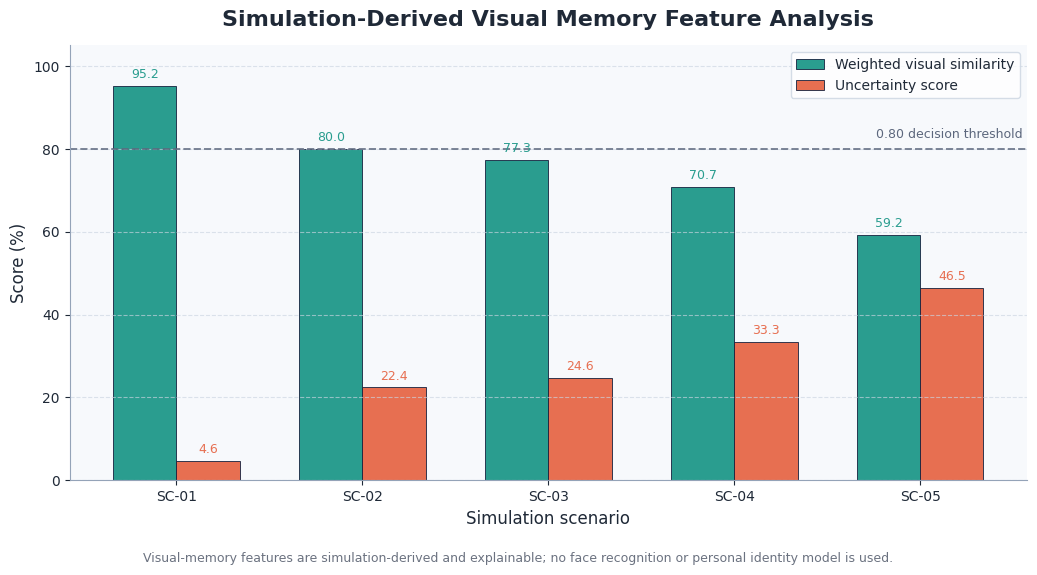
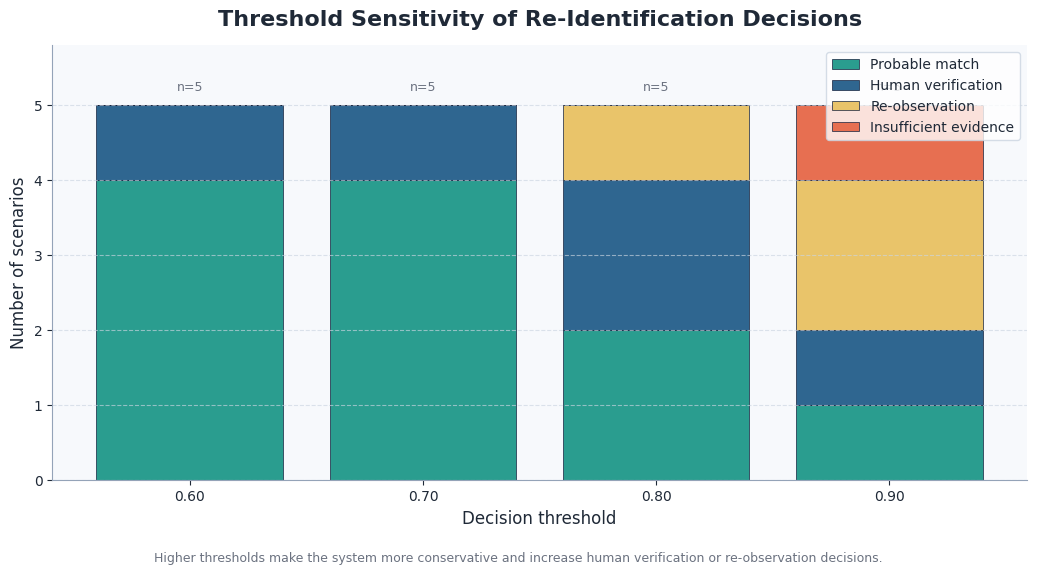
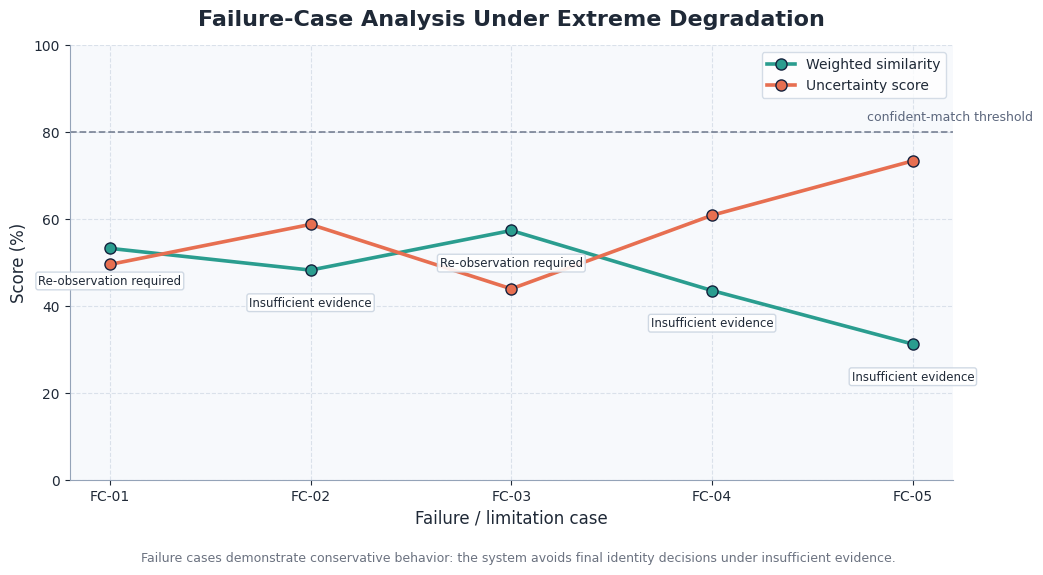

Reproduce these figures in Python, in order.
import os
import csv
import math
import matplotlib as mpl
import matplotlib.pyplot as plt


# ============================================================
# NeuroMemory Robot - Feature, Threshold, and Failure Analysis
# Adds:
# 1. Image-derived / simulation-derived visual memory feature analysis
# 2. Threshold sensitivity analysis
# 3. Failure-case / limitation analysis
# ============================================================

OUTPUT_TABLES = "outputs/tables"
OUTPUT_FIGURES = "outputs/figures"

os.makedirs(OUTPUT_TABLES, exist_ok=True)
os.makedirs(OUTPUT_FIGURES, exist_ok=True)


# ------------------------------------------------------------
# Professional color palette
# ------------------------------------------------------------
COLORS = {
    "navy": "#14213D",
    "blue": "#2F6690",
    "deep_blue": "#1F4E79",
    "teal": "#2A9D8F",
    "green": "#52B788",
    "amber": "#E9C46A",
    "orange": "#F4A261",
    "coral": "#E76F51",
    "red": "#C44536",
    "slate": "#5C677D",
    "light_slate": "#94A3B8",
    "bg": "#F7F9FC",
    "grid": "#CBD5E1",
    "text": "#1F2937",
    "muted": "#6B7280",
    "white": "#FFFFFF",
}


mpl.rcParams.update({
    "font.family": "DejaVu Sans",
    "font.size": 11,
    "axes.titlesize": 16,
    "axes.labelsize": 12,
    "legend.fontsize": 10,
    "xtick.labelsize": 10,
    "ytick.labelsize": 10,
    "figure.facecolor": COLORS["white"],
    "axes.facecolor": COLORS["bg"],
    "axes.edgecolor": COLORS["light_slate"],
    "axes.labelcolor": COLORS["text"],
    "xtick.color": COLORS["text"],
    "ytick.color": COLORS["text"],
    "text.color": COLORS["text"],
})


# ============================================================
# Helpers
# ============================================================

def clamp(v, lo, hi):
    return max(lo, min(hi, v))


def style_axes(ax, both_axes=False):
    ax.set_facecolor(COLORS["bg"])

    if both_axes:
        ax.grid(True, linestyle="--", linewidth=0.8, color=COLORS["grid"], alpha=0.65)
    else:
        ax.grid(axis="y", linestyle="--", linewidth=0.8, color=COLORS["grid"], alpha=0.65)

    ax.spines["top"].set_visible(False)
    ax.spines["right"].set_visible(False)
    ax.spines["left"].set_color(COLORS["light_slate"])
    ax.spines["bottom"].set_color(COLORS["light_slate"])


def add_footnote(fig, text):
    fig.text(
        0.5,
        0.014,
        text,
        ha="center",
        va="bottom",
        fontsize=9,
        color=COLORS["muted"]
    )


def cosine_similarity(a, b):
    dot = sum(x * y for x, y in zip(a, b))
    na = math.sqrt(sum(x * x for x in a))
    nb = math.sqrt(sum(y * y for y in b))

    if na == 0 or nb == 0:
        return 0.0

    return dot / (na * nb)


def decision_from_threshold(confidence, threshold):
    if confidence >= threshold:
        return "Probable match"
    elif confidence >= threshold - 0.12:
        return "Human verification advised"
    elif confidence >= threshold - 0.25:
        return "Re-observation required"
    else:
        return "Insufficient evidence"


def write_csv(path, rows):
    with open(path, "w", newline="", encoding="utf-8") as f:
        writer = csv.DictWriter(f, fieldnames=rows[0].keys())
        writer.writeheader()
        writer.writerows(rows)

    print(f"Saved table: {path}")


# ============================================================
# Part 1 - Simulation-derived visual memory feature analysis
# ============================================================
# We do not use face recognition. The feature vector represents
# explainable visual cues available in the simulation:
#
# [body color consistency,
#  shape consistency,
#  visible area quality,
#  occlusion consistency,
#  viewpoint consistency]
#
# This allows the system to explain why a candidate is considered
# similar or uncertain.


reference_features = {
    "body_color_consistency": 1.00,
    "shape_consistency": 1.00,
    "visible_area_quality": 1.00,
    "occlusion_consistency": 1.00,
    "viewpoint_consistency": 1.00,
}


feature_scenarios = [
    {
        "scenario_id": "SC-01",
        "condition": "Clear visibility",
        "body_color_consistency": 0.96,
        "shape_consistency": 0.94,
        "visible_area_quality": 0.95,
        "occlusion_consistency": 0.98,
        "viewpoint_consistency": 0.93,
    },
    {
        "scenario_id": "SC-02",
        "condition": "Smoke",
        "body_color_consistency": 0.82,
        "shape_consistency": 0.86,
        "visible_area_quality": 0.64,
        "occlusion_consistency": 0.88,
        "viewpoint_consistency": 0.81,
    },
    {
        "scenario_id": "SC-03",
        "condition": "Low light",
        "body_color_consistency": 0.76,
        "shape_consistency": 0.84,
        "visible_area_quality": 0.58,
        "occlusion_consistency": 0.90,
        "viewpoint_consistency": 0.83,
    },
    {
        "scenario_id": "SC-04",
        "condition": "Partial occlusion",
        "body_color_consistency": 0.78,
        "shape_consistency": 0.75,
        "visible_area_quality": 0.62,
        "occlusion_consistency": 0.57,
        "viewpoint_consistency": 0.76,
    },
    {
        "scenario_id": "SC-05",
        "condition": "Smoke + occlusion + viewpoint shift",
        "body_color_consistency": 0.68,
        "shape_consistency": 0.70,
        "visible_area_quality": 0.48,
        "occlusion_consistency": 0.45,
        "viewpoint_consistency": 0.56,
    },
]


FEATURE_WEIGHTS = {
    "body_color_consistency": 0.28,
    "shape_consistency": 0.22,
    "visible_area_quality": 0.20,
    "occlusion_consistency": 0.15,
    "viewpoint_consistency": 0.15,
}


def weighted_feature_similarity(row):
    score = 0.0
    for key, weight in FEATURE_WEIGHTS.items():
        score += weight * row[key]

    return clamp(score, 0.0, 1.0)


def uncertainty_score(row, similarity):
    """
    Uncertainty increases when similarity is low, visible area is low,
    occlusion is high, or viewpoint consistency is poor.
    """
    uncertainty = (
        0.45 * (1.0 - similarity)
        + 0.25 * (1.0 - row["visible_area_quality"])
        + 0.18 * (1.0 - row["occlusion_consistency"])
        + 0.12 * (1.0 - row["viewpoint_consistency"])
    )

    return clamp(uncertainty, 0.0, 1.0)


feature_rows = []

for row in feature_scenarios:
    similarity = weighted_feature_similarity(row)
    uncertainty = uncertainty_score(row, similarity)

    feature_rows.append({
        "scenario_id": row["scenario_id"],
        "condition": row["condition"],
        "body_color_consistency": round(row["body_color_consistency"], 3),
        "shape_consistency": round(row["shape_consistency"], 3),
        "visible_area_quality": round(row["visible_area_quality"], 3),
        "occlusion_consistency": round(row["occlusion_consistency"], 3),
        "viewpoint_consistency": round(row["viewpoint_consistency"], 3),
        "weighted_similarity": round(similarity, 3),
        "uncertainty_score": round(uncertainty, 3),
        "decision_at_0_80_threshold": decision_from_threshold(similarity, 0.80),
    })


visual_memory_csv = os.path.join(OUTPUT_TABLES, "visual_memory_feature_analysis.csv")
write_csv(visual_memory_csv, feature_rows)


# ------------------------------------------------------------
# Figure 1: Visual memory feature graph
# ------------------------------------------------------------

scenario_ids = [r["scenario_id"] for r in feature_rows]
similarities = [r["weighted_similarity"] * 100 for r in feature_rows]
uncertainties = [r["uncertainty_score"] * 100 for r in feature_rows]

x = list(range(len(scenario_ids)))
bar_w = 0.34

fig, ax = plt.subplots(figsize=(10.5, 5.8))
style_axes(ax)

ax.bar(
    [i - bar_w / 2 for i in x],
    similarities,
    width=bar_w,
    color=COLORS["teal"],
    edgecolor=COLORS["navy"],
    linewidth=0.6,
    label="Weighted visual similarity"
)

ax.bar(
    [i + bar_w / 2 for i in x],
    uncertainties,
    width=bar_w,
    color=COLORS["coral"],
    edgecolor=COLORS["navy"],
    linewidth=0.6,
    label="Uncertainty score"
)

ax.axhline(80, color=COLORS["slate"], linestyle="--", linewidth=1.4, alpha=0.8)
ax.text(
    len(x) - 0.45,
    82,
    "0.80 decision threshold",
    ha="right",
    va="bottom",
    fontsize=9,
    color=COLORS["slate"]
)

for i, sim in enumerate(similarities):
    ax.text(
        i - bar_w / 2,
        sim + 2,
        f"{sim:.1f}",
        ha="center",
        fontsize=9,
        color=COLORS["teal"]
    )

for i, unc in enumerate(uncertainties):
    ax.text(
        i + bar_w / 2,
        unc + 2,
        f"{unc:.1f}",
        ha="center",
        fontsize=9,
        color=COLORS["coral"]
    )

ax.set_xticks(x)
ax.set_xticklabels(scenario_ids)
ax.set_ylim(0, 105)
ax.set_xlabel("Simulation scenario")
ax.set_ylabel("Score (%)")
ax.set_title("Simulation-Derived Visual Memory Feature Analysis", pad=14, fontweight="bold")
ax.legend(
    frameon=True,
    facecolor=COLORS["white"],
    edgecolor=COLORS["grid"]
)

add_footnote(
    fig,
    "Visual-memory features are simulation-derived and explainable; no face recognition or personal identity model is used."
)

fig.tight_layout(rect=[0, 0.05, 1, 1])

feature_graph_path = os.path.join(OUTPUT_FIGURES, "visual_memory_feature_graph.png")
fig.savefig(feature_graph_path, dpi=300, bbox_inches="tight")
plt.close(fig)

print(f"Saved figure: {feature_graph_path}")


# ============================================================
# Part 2 - Threshold sensitivity analysis
# ============================================================

thresholds = [0.60, 0.70, 0.80, 0.90]
threshold_rows = []

for threshold in thresholds:
    probable = 0
    human_verification = 0
    reobserve = 0
    insufficient = 0

    for row in feature_rows:
        similarity = row["weighted_similarity"]
        decision = decision_from_threshold(similarity, threshold)

        if decision == "Probable match":
            probable += 1
        elif decision == "Human verification advised":
            human_verification += 1
        elif decision == "Re-observation required":
            reobserve += 1
        else:
            insufficient += 1

    threshold_rows.append({
        "threshold": threshold,
        "probable_match_count": probable,
        "human_verification_count": human_verification,
        "re_observation_required_count": reobserve,
        "insufficient_evidence_count": insufficient,
    })


threshold_csv = os.path.join(OUTPUT_TABLES, "threshold_sensitivity.csv")
write_csv(threshold_csv, threshold_rows)


# ------------------------------------------------------------
# Figure 2: Threshold sensitivity graph
# ------------------------------------------------------------

threshold_labels = [f"{r['threshold']:.2f}" for r in threshold_rows]

probable_counts = [r["probable_match_count"] for r in threshold_rows]
human_counts = [r["human_verification_count"] for r in threshold_rows]
reobserve_counts = [r["re_observation_required_count"] for r in threshold_rows]
insufficient_counts = [r["insufficient_evidence_count"] for r in threshold_rows]

x = list(range(len(threshold_rows)))

fig, ax = plt.subplots(figsize=(10.5, 5.8))
style_axes(ax)

bottom = [0] * len(x)

ax.bar(
    x,
    probable_counts,
    bottom=bottom,
    color=COLORS["teal"],
    edgecolor=COLORS["navy"],
    linewidth=0.5,
    label="Probable match"
)
bottom = [b + v for b, v in zip(bottom, probable_counts)]

ax.bar(
    x,
    human_counts,
    bottom=bottom,
    color=COLORS["blue"],
    edgecolor=COLORS["navy"],
    linewidth=0.5,
    label="Human verification"
)
bottom = [b + v for b, v in zip(bottom, human_counts)]

ax.bar(
    x,
    reobserve_counts,
    bottom=bottom,
    color=COLORS["amber"],
    edgecolor=COLORS["navy"],
    linewidth=0.5,
    label="Re-observation"
)
bottom = [b + v for b, v in zip(bottom, reobserve_counts)]

ax.bar(
    x,
    insufficient_counts,
    bottom=bottom,
    color=COLORS["coral"],
    edgecolor=COLORS["navy"],
    linewidth=0.5,
    label="Insufficient evidence"
)

ax.set_xticks(x)
ax.set_xticklabels(threshold_labels)
ax.set_ylim(0, len(feature_rows) + 0.8)
ax.set_xlabel("Decision threshold")
ax.set_ylabel("Number of scenarios")
ax.set_title("Threshold Sensitivity of Re-Identification Decisions", pad=14, fontweight="bold")

for i in x:
    total = probable_counts[i] + human_counts[i] + reobserve_counts[i] + insufficient_counts[i]
    ax.text(
        i,
        total + 0.15,
        f"n={total}",
        ha="center",
        va="bottom",
        fontsize=9,
        color=COLORS["muted"]
    )

ax.legend(
    loc="upper right",
    frameon=True,
    facecolor=COLORS["white"],
    edgecolor=COLORS["grid"]
)

add_footnote(
    fig,
    "Higher thresholds make the system more conservative and increase human verification or re-observation decisions."
)

fig.tight_layout(rect=[0, 0.05, 1, 1])

threshold_graph_path = os.path.join(OUTPUT_FIGURES, "threshold_sensitivity_graph.png")
fig.savefig(threshold_graph_path, dpi=300, bbox_inches="tight")
plt.close(fig)

print(f"Saved figure: {threshold_graph_path}")


# ============================================================
# Part 3 - Failure-case / limitation analysis
# ============================================================

failure_scenarios = [
    {
        "case_id": "FC-01",
        "condition": "Dense smoke",
        "body_color_consistency": 0.52,
        "shape_consistency": 0.64,
        "visible_area_quality": 0.32,
        "occlusion_consistency": 0.62,
        "viewpoint_consistency": 0.60,
    },
    {
        "case_id": "FC-02",
        "condition": "Severe occlusion",
        "body_color_consistency": 0.60,
        "shape_consistency": 0.55,
        "visible_area_quality": 0.28,
        "occlusion_consistency": 0.24,
        "viewpoint_consistency": 0.68,
    },
    {
        "case_id": "FC-03",
        "condition": "Strong viewpoint shift",
        "body_color_consistency": 0.66,
        "shape_consistency": 0.58,
        "visible_area_quality": 0.56,
        "occlusion_consistency": 0.70,
        "viewpoint_consistency": 0.30,
    },
    {
        "case_id": "FC-04",
        "condition": "Low light + occlusion",
        "body_color_consistency": 0.48,
        "shape_consistency": 0.52,
        "visible_area_quality": 0.24,
        "occlusion_consistency": 0.38,
        "viewpoint_consistency": 0.55,
    },
    {
        "case_id": "FC-05",
        "condition": "Extreme degradation",
        "body_color_consistency": 0.36,
        "shape_consistency": 0.42,
        "visible_area_quality": 0.18,
        "occlusion_consistency": 0.22,
        "viewpoint_consistency": 0.34,
    },
]


failure_rows = []

for row in failure_scenarios:
    similarity = weighted_feature_similarity(row)
    uncertainty = uncertainty_score(row, similarity)

    if similarity >= 0.80:
        safe_decision = "Probable match"
    elif similarity >= 0.65:
        safe_decision = "Human verification advised"
    elif similarity >= 0.50:
        safe_decision = "Re-observation required"
    else:
        safe_decision = "Insufficient evidence"

    failure_rows.append({
        "case_id": row["case_id"],
        "condition": row["condition"],
        "weighted_similarity": round(similarity, 3),
        "uncertainty_score": round(uncertainty, 3),
        "safe_decision": safe_decision,
    })


failure_csv = os.path.join(OUTPUT_TABLES, "failure_case_analysis.csv")
write_csv(failure_csv, failure_rows)


# ------------------------------------------------------------
# Figure 3: Failure-case analysis graph
# ------------------------------------------------------------

case_ids = [r["case_id"] for r in failure_rows]
failure_similarity = [r["weighted_similarity"] * 100 for r in failure_rows]
failure_uncertainty = [r["uncertainty_score"] * 100 for r in failure_rows]

x = list(range(len(case_ids)))

fig, ax = plt.subplots(figsize=(10.5, 5.8))
style_axes(ax, both_axes=True)

ax.plot(
    x,
    failure_similarity,
    marker="o",
    markersize=8,
    linewidth=2.6,
    color=COLORS["teal"],
    markeredgecolor=COLORS["navy"],
    label="Weighted similarity"
)

ax.plot(
    x,
    failure_uncertainty,
    marker="o",
    markersize=8,
    linewidth=2.6,
    color=COLORS["coral"],
    markeredgecolor=COLORS["navy"],
    label="Uncertainty score"
)

ax.axhline(80, color=COLORS["slate"], linestyle="--", linewidth=1.3, alpha=0.75)
ax.text(
    len(x) - 0.4,
    82,
    "confident-match threshold",
    ha="right",
    va="bottom",
    fontsize=9,
    color=COLORS["slate"]
)

for i, row in enumerate(failure_rows):
    ax.text(
        i,
        failure_similarity[i] - 6,
        row["safe_decision"],
        ha="center",
        va="top",
        fontsize=8.5,
        color=COLORS["text"],
        bbox=dict(
            boxstyle="round,pad=0.20",
            facecolor=COLORS["white"],
            edgecolor=COLORS["grid"],
            alpha=0.90
        )
    )

ax.set_xticks(x)
ax.set_xticklabels(case_ids)
ax.set_ylim(0, 100)
ax.set_xlabel("Failure / limitation case")
ax.set_ylabel("Score (%)")
ax.set_title("Failure-Case Analysis Under Extreme Degradation", pad=14, fontweight="bold")
ax.legend(
    frameon=True,
    facecolor=COLORS["white"],
    edgecolor=COLORS["grid"]
)

add_footnote(
    fig,
    "Failure cases demonstrate conservative behavior: the system avoids final identity decisions under insufficient evidence."
)

fig.tight_layout(rect=[0, 0.05, 1, 1])

failure_graph_path = os.path.join(OUTPUT_FIGURES, "failure_case_analysis_graph.png")
fig.savefig(failure_graph_path, dpi=300, bbox_inches="tight")
plt.close(fig)

print(f"Saved figure: {failure_graph_path}")


print("\nDone. Generated:")
print("- visual_memory_feature_analysis.csv")
print("- threshold_sensitivity.csv")
print("- failure_case_analysis.csv")
print("- visual_memory_feature_graph.png")
print("- threshold_sensitivity_graph.png")
print("- failure_case_analysis_graph.png")
